Run: headless pygame with SDL's dummy video driver; simulated clock (each Clock.tick advances the game by its frame time, no real sleeping); random seed 0; keys injected as events and as key.get_pressed() state; no mouse input.
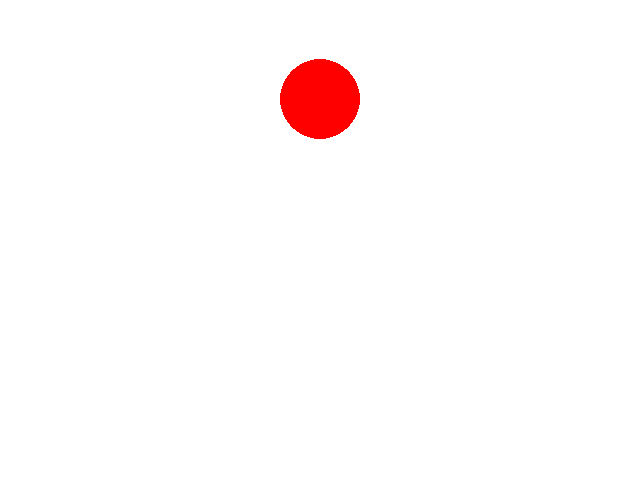
Frame 1 of 4 · flips 1–60 · no input
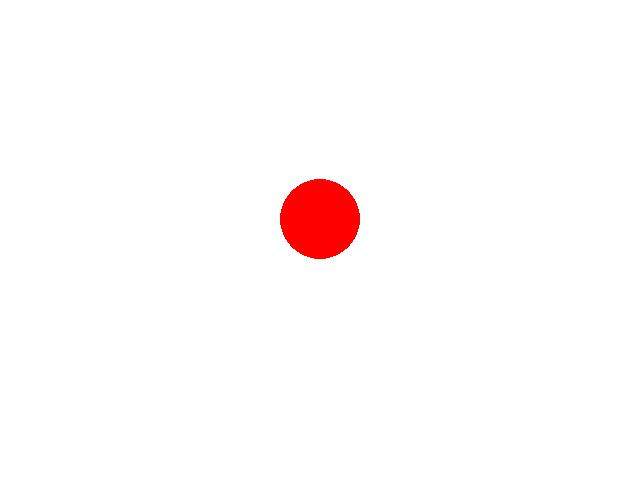
Frame 2 of 4 · flips 61–180 · tapped SPACE, RETURN · held RIGHT (→), D
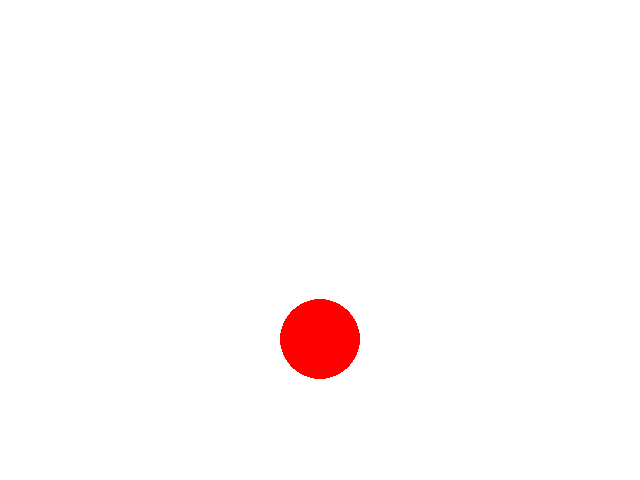
Frame 3 of 4 · flips 181–300 · held DOWN (↓), S
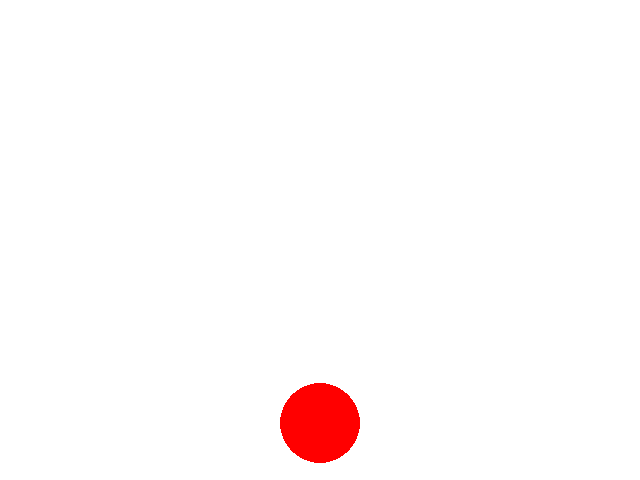
Frame 4 of 4 · flips 301–420 · held LEFT (←), A, UP (↑), W

The pygame program that drew these frames:

import pygame, sys

WHITE = 255, 255, 255
RED = 255, 0, 0

screenX, screenY = 640, 480
screen = pygame.display.set_mode((screenX, screenY))

ball_size = 80
x = (screenX - ball_size)/2
y = 0
vy = 1

clock = pygame.time.Clock()
while True:
    clock.tick(100)

    for event in pygame.event.get():
        if event.type == pygame.QUIT: 
            sys.exit()

    screen.fill(WHITE)
    pygame.draw.ellipse(screen, RED, pygame.Rect(x, y, ball_size, ball_size))
    pygame.display.flip()

    y += vy
    
    if y + ball_size > screenY:
        vy = -1

    if y < 0:
        vy = 1
